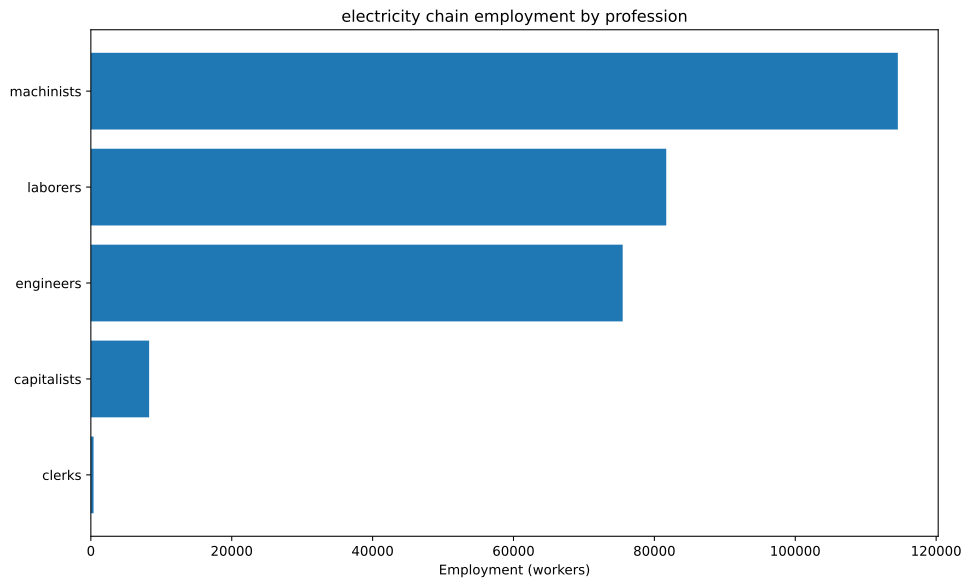

The file beside this chart, header and first rows:
config, building, profession, employment
building_tooling_workshops+pm_steel+pm_a…, building_tooling_workshops, capitalists, 561
building_tooling_workshops+pm_steel+pm_a…, building_tooling_workshops, engineers, 2805
building_tooling_workshops+pm_steel+pm_a…, building_tooling_workshops, machinists, 5610
building_steel_mills+pm_open_hearth_proc…, building_steel_mills, capitalists, 277
building_steel_mills+pm_open_hearth_proc…, building_steel_mills, engineers, 2077
building_steel_mills+pm_open_hearth_proc…, building_steel_mills, laborers, 1385
building_steel_mills+pm_open_hearth_proc…, building_steel_mills, machinists, 3462
building_motor_industry+pm_electric_engi…, building_motor_industry, capitalists, 531.1
building_motor_industry+pm_electric_engi…, building_motor_industry, engineers, 5311
building_motor_industry+pm_electric_engi…, building_motor_industry, laborers, 5311
building_motor_industry+pm_electric_engi…, building_motor_industry, machinists, 5311
building_coal_mine+pm_diesel_pump_buildi…, building_coal_mine, capitalists, 2254
building_coal_mine+pm_diesel_pump_buildi…, building_coal_mine, engineers, 11271
building_coal_mine+pm_diesel_pump_buildi…, building_coal_mine, machinists, 33812
building_iron_mine+pm_diesel_pump_buildi…, building_iron_mine, capitalists, 356.1
building_iron_mine+pm_diesel_pump_buildi…, building_iron_mine, engineers, 1781
building_iron_mine+pm_diesel_pump_buildi…, building_iron_mine, machinists, 5342
building_power_plant+pm_coal-fired_plant…, building_power_plant, capitalists, 3552
building_power_plant+pm_coal-fired_plant…, building_power_plant, engineers, 49733
building_power_plant+pm_coal-fired_plant…, building_power_plant, laborers, 71047
building_power_plant+pm_coal-fired_plant…, building_power_plant, machinists, 53286
building_logging_camp+pm_electric_saw_mi…, building_logging_camp, capitalists, 168.3
building_logging_camp+pm_electric_saw_mi…, building_logging_camp, engineers, 841.5
building_logging_camp+pm_electric_saw_mi…, building_logging_camp, laborers, 841.5
building_logging_camp+pm_electric_saw_mi…, building_logging_camp, machinists, 1683
building_oil_rig+pm_combustion_derricks+…, building_oil_rig, capitalists, 186.6
building_oil_rig+pm_combustion_derricks+…, building_oil_rig, engineers, 1679
building_oil_rig+pm_combustion_derricks+…, building_oil_rig, machinists, 3732
building_railway+pm_electric_trains+pm_s…, building_railway, capitalists, 387.2
building_railway+pm_electric_trains+pm_s…, building_railway, clerks, 387.2
building_railway+pm_electric_trains+pm_s…, building_railway, laborers, 3098
building_railway+pm_electric_trains+pm_s…, building_railway, machinists, 2323
